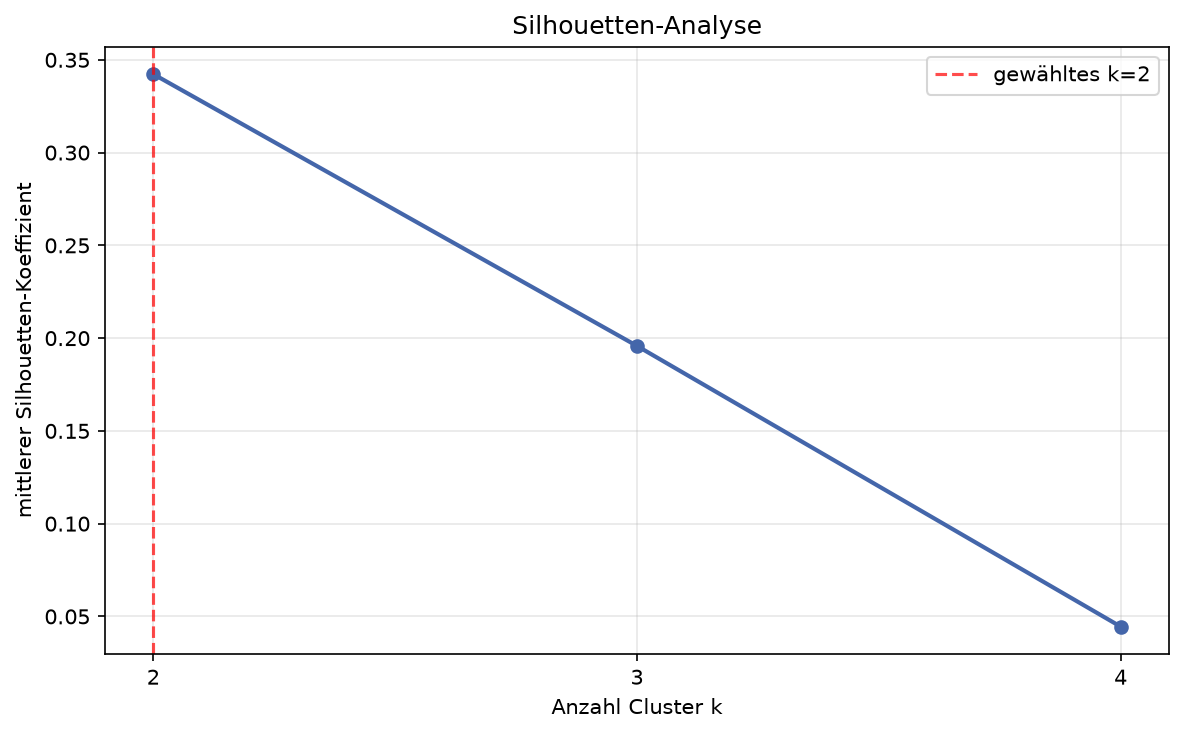

The file beside this chart, header and first rows:
k, silhouette, inertia
2.0, 0.3423, 20
3.0, 0.1958, 12
4.0, 0.0445, 4.884
